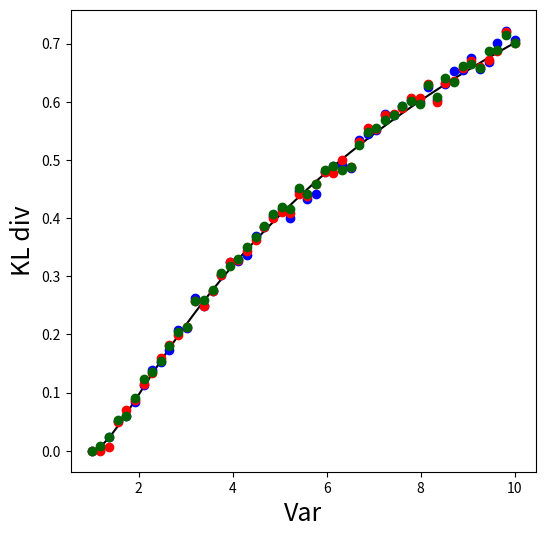

This figure's Python source:
import numpy as np
from scipy.spatial import KDTree
from scipy.special import gamma
import matplotlib.pyplot as plt


def kl_div(X, Y, k=3):
  """
  Pérez-Cruz 2008
  Parameters
  ----------
  X : ndarray of shape (n, d)
  Y : ndarray of shape (m, d)
  k : int
  Returns
  -------
  D_hat : float
  """
  n, d = X.shape
  m, _ = Y.shape
  tree_X = KDTree(X)
  tree_Y = KDTree(Y)
  r = tree_X.query(X, k + 1, p=2)[0][:, -1]
  s = tree_Y.query(X, k, p=2)[0][:, -1]
  vol_unit_ball = (np.pi ** (d / 2)) / gamma(d / 2 + 1)
  D_hat = (d / n) * np.sum(np.log(s / r)) + np.log(m / (n - 1))
  return max(D_hat, 0.e0)


def test_kl_div():
  var_x = 1.e0
  Var_y = np.linspace(1e0, 10.e0, 50)
  cov   = 1.e0
  mean  = (0.e0, 0.e0)
  KLt   = np.zeros_like(Var_y)
  KL5   = np.zeros_like(Var_y)
  KL10  = np.zeros_like(Var_y)
  KL50  = np.zeros_like(Var_y)
  for i, var_y in enumerate(Var_y):
    rho  = cov / (np.sqrt(var_x * var_y)) # corr coef
    Cov  = [[var_x, cov], \
            [cov, var_y]]
    x = np.random.multivariate_normal(mean, Cov, 10000)
    KLt[i] = np.log(np.sqrt(var_y/var_x)) + var_x / (2.e0 * var_y) - 0.5e0
    KL5[i] = kl_div(x[:,0].reshape(-1,1), x[:,1].reshape(-1,1), k=5)
    KL10[i] = kl_div(x[:,0].reshape(-1,1), x[:,1].reshape(-1,1), k=10)
    KL50[i] = kl_div(x[:,0].reshape(-1,1), x[:,1].reshape(-1,1), k=50)
  plt.figure(figsize=(6,6))
  plt.plot(Var_y, KLt, color='black')
  plt.plot(Var_y, KL5,  "o", color='blue')
  plt.plot(Var_y, KL10, "o", color='red')
  plt.plot(Var_y, KL50, "o", color='darkgreen')
  plt.xlabel("Var", fontsize=18, style='italic')
  plt.ylabel("KL div", fontsize=18)
  plt.show()


test_kl_div()
